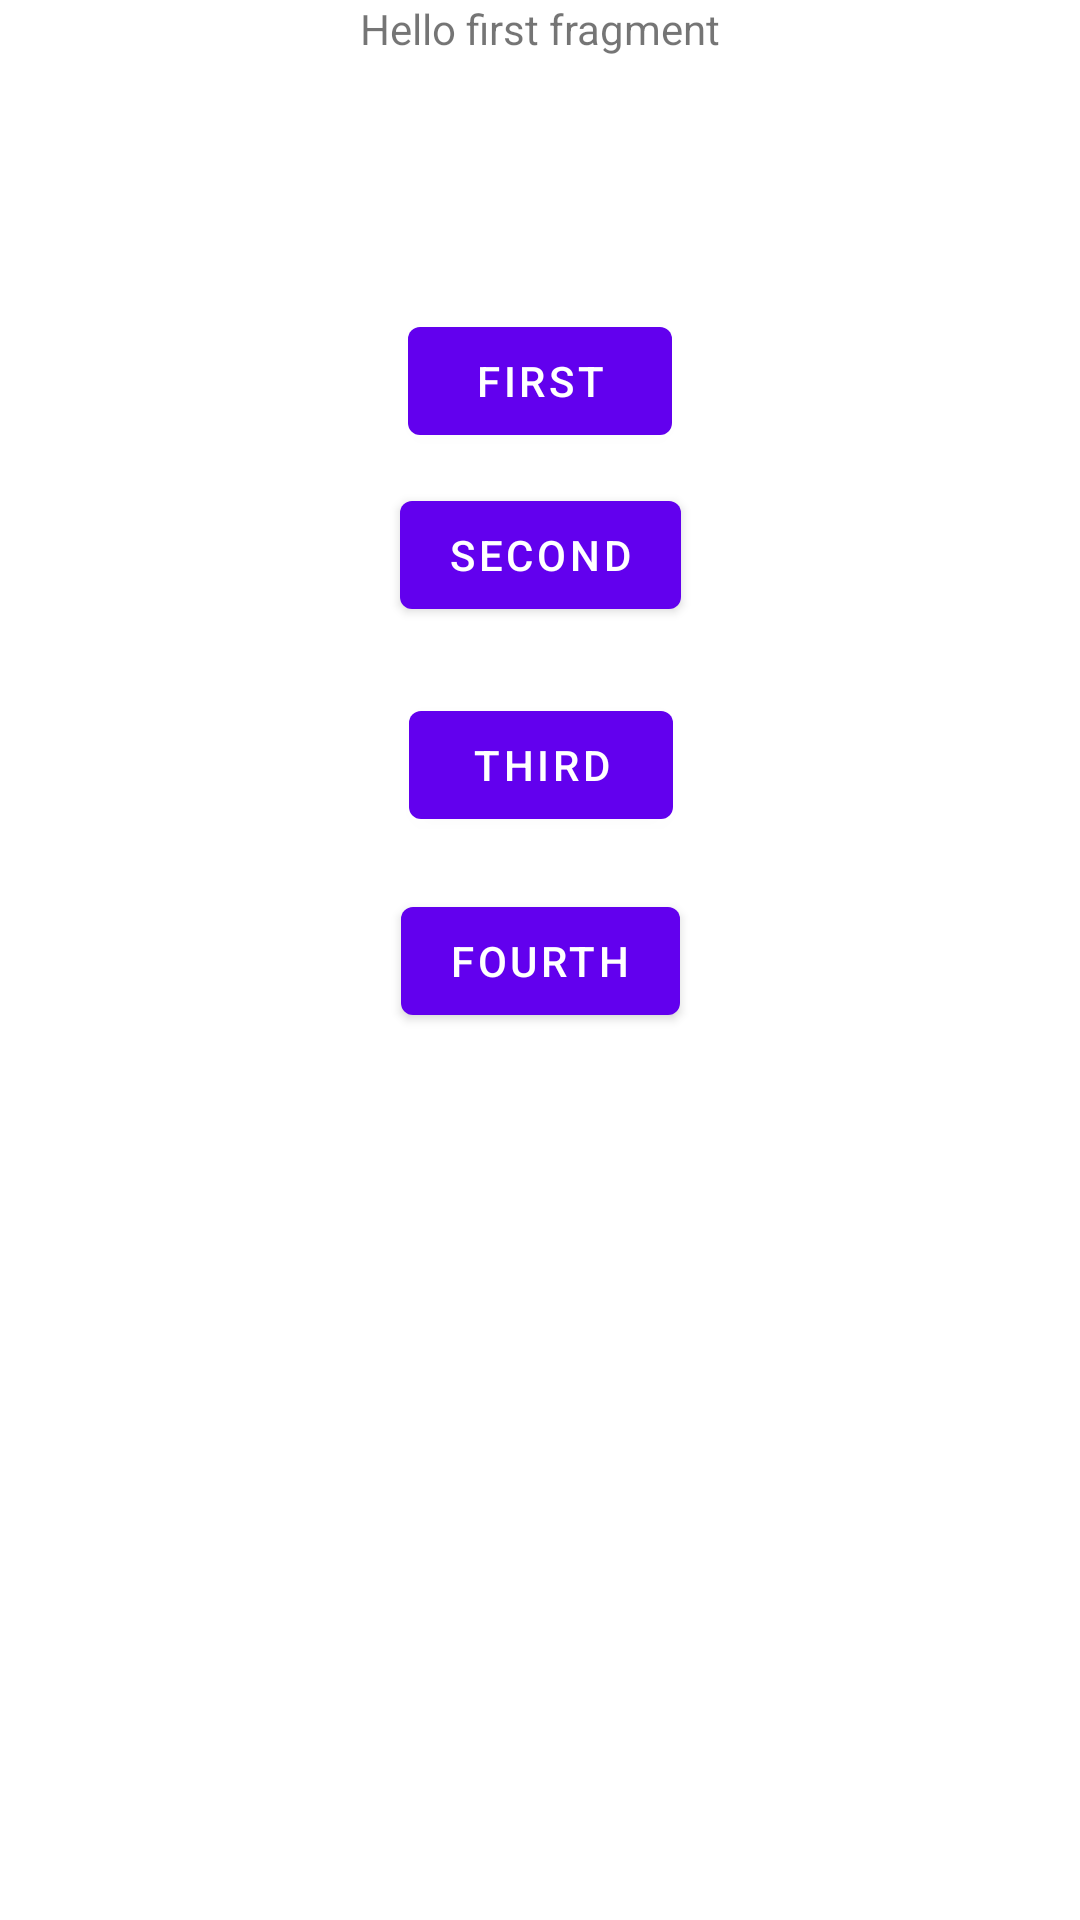

Android layout source for this screen:
<!-- AndroidManifest.xml: application theme Theme.FastClick -->
<!-- res/layout/fragment_first.xml -->
<?xml version="1.0" encoding="utf-8"?>
<androidx.constraintlayout.widget.ConstraintLayout xmlns:android="http://schemas.android.com/apk/res/android"
        xmlns:app="http://schemas.android.com/apk/res-auto"
        xmlns:tools="http://schemas.android.com/tools"
        android:layout_width="match_parent"
        android:layout_height="match_parent"
        tools:context=".FirstFragment">

    <TextView
            android:id="@+id/textview_first"
            android:layout_width="wrap_content"
            android:layout_height="wrap_content"
            android:text="@string/hello_first_fragment"
            app:layout_constraintTop_toTopOf="parent"
            app:layout_constraintStart_toStartOf="parent"
            app:layout_constraintEnd_toEndOf="parent"
            app:layout_constraintBottom_toTopOf="@id/button_first" />

    <Button
            android:id="@+id/button_first"
            android:layout_width="wrap_content"
            android:layout_height="wrap_content"
            android:text="first"
            app:layout_constraintStart_toStartOf="parent"
            app:layout_constraintEnd_toEndOf="parent"
            app:layout_constraintTop_toBottomOf="@id/textview_first"
            tools:layout_editor_absoluteX="162dp"
            android:layout_marginTop="84dp" />

    <Button
            android:id="@+id/button_second"
            android:layout_width="wrap_content"
            android:layout_height="wrap_content"
            android:text="second"
            app:layout_constraintTop_toBottomOf="@id/textview_first"
            app:layout_constraintStart_toStartOf="parent"
            app:layout_constraintEnd_toEndOf="parent"
            app:layout_constraintBottom_toBottomOf="parent"
            app:layout_constraintHorizontal_bias="0.501"
            app:layout_constraintVertical_bias="0.248" />

    <Button
            android:id="@+id/button_third"
            android:layout_width="wrap_content"
            android:layout_height="wrap_content"
            android:text="third"
            app:layout_constraintTop_toBottomOf="@id/textview_first"
            app:layout_constraintStart_toStartOf="parent"
            app:layout_constraintEnd_toEndOf="parent"
            app:layout_constraintBottom_toBottomOf="parent"
            app:layout_constraintHorizontal_bias="0.501"
            app:layout_constraintVertical_bias="0.37" />

    <Button
            android:id="@+id/button_fourth"
            android:layout_width="wrap_content"
            android:layout_height="wrap_content"
            android:text="fourth"
            app:layout_constraintTop_toBottomOf="@id/textview_first"
            app:layout_constraintStart_toStartOf="parent"
            app:layout_constraintEnd_toEndOf="parent"
            app:layout_constraintBottom_toBottomOf="parent"
            app:layout_constraintHorizontal_bias="0.501"
            app:layout_constraintVertical_bias="0.484" />
</androidx.constraintlayout.widget.ConstraintLayout>
<!-- resources referenced by this layout -->
<resources>
  <string name="hello_first_fragment">Hello first fragment</string>
  <style name="Theme.FastClick" parent="Theme.MaterialComponents.DayNight.DarkActionBar">
          
          <item name="colorPrimary">@color/purple_500</item>
          <item name="colorPrimaryVariant">@color/purple_700</item>
          <item name="colorOnPrimary">@color/white</item>
          
          <item name="colorSecondary">@color/teal_200</item>
          <item name="colorSecondaryVariant">@color/teal_700</item>
          <item name="colorOnSecondary">@color/black</item>
          
          <item name="android:statusBarColor" tools:targetApi="l">?attr/colorPrimaryVariant</item>
          
      </style>
  <!-- not gathered from this repository: default colours our renderer supplied (Android Studio template values) -->
  <color name="purple_500">#FF6200EE</color>
  <color name="purple_700">#FF3700B3</color>
  <color name="teal_200">#FF03DAC5</color>
  <color name="teal_700">#FF018786</color>
  <color name="black">#FF000000</color>
  <color name="white">#FFFFFFFF</color>
</resources>
